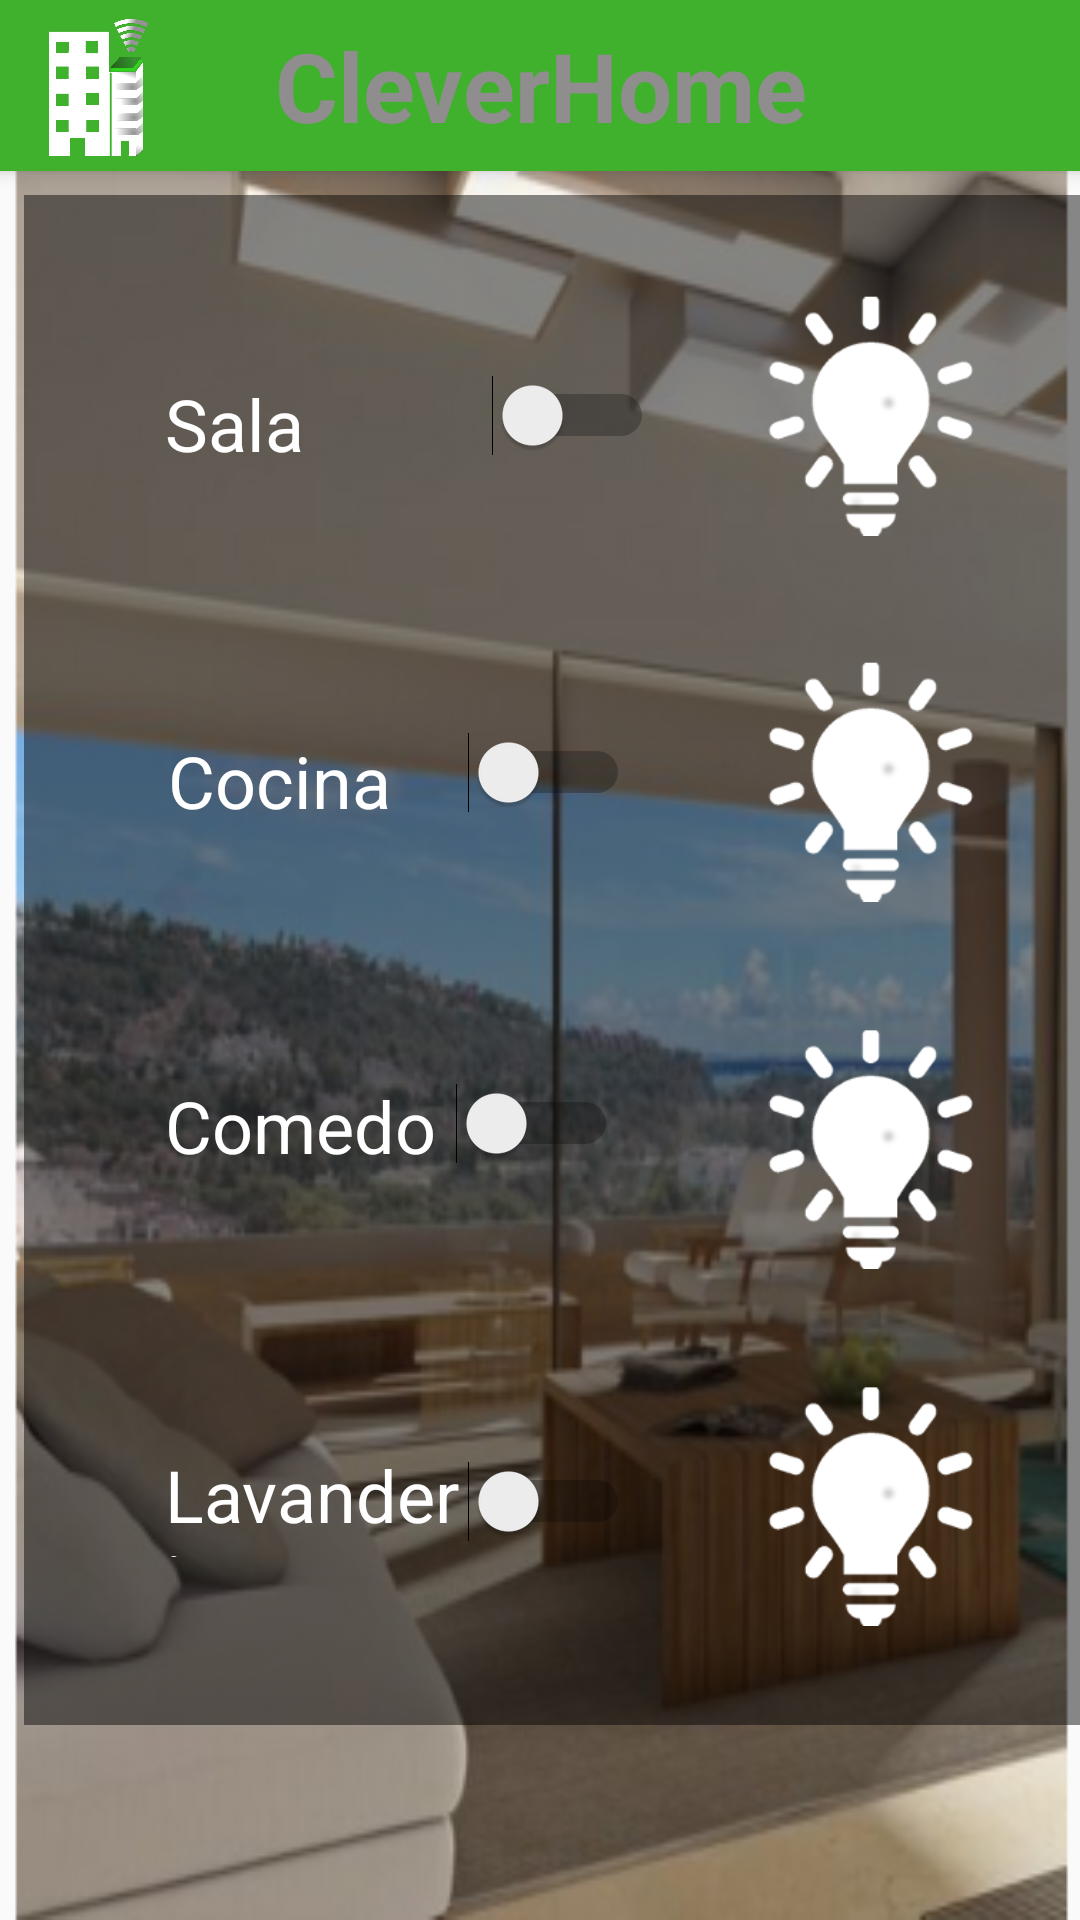

Here is an Android app screen rendered from its layout file. Give the layout XML and the strings, colors and styles it references.
<!-- AndroidManifest.xml: application theme AppTheme -->
<!-- res/layout/activity_main2.xml -->
<?xml version="1.0" encoding="utf-8"?>
<android.support.constraint.ConstraintLayout xmlns:android="http://schemas.android.com/apk/res/android"
    xmlns:app="http://schemas.android.com/apk/res-auto"
    xmlns:tools="http://schemas.android.com/tools"
    android:layout_width="match_parent"
    android:layout_height="match_parent"
    android:background="@drawable/apartamento1"
    tools:context="com.beta.pc.cleverhome.Main2Activity">

    <include
        android:id="@+id/toolbar"
        layout="@layout/tool_bar"

        android:layout_width="380dp"
        android:layout_height="57dp"
        android:layout_marginEnd="8dp"
        android:layout_marginStart="8dp"
        app:layout_constraintEnd_toEndOf="parent"
        app:layout_constraintStart_toStartOf="parent"
        app:layout_constraintTop_toTopOf="parent" />

    <ScrollView
        android:id="@+id/scrollView3"
        android:layout_width="371dp"
        android:layout_height="510dp"
        android:layout_marginStart="8dp"
        android:layout_marginTop="8dp"
        android:background="@color/icons"
        app:layout_constraintStart_toStartOf="parent"
        app:layout_constraintTop_toBottomOf="@+id/toolbar">

        <android.support.constraint.ConstraintLayout
            android:layout_width="match_parent"
            android:layout_height="wrap_content"
            tools:layout_editor_absoluteX="15dp"
            tools:layout_editor_absoluteY="209dp">

            <ImageView
                android:id="@+id/ID_img1"
                android:layout_width="81dp"
                android:layout_height="98dp"
                android:layout_marginEnd="48dp"
                android:layout_marginTop="24dp"
                app:layout_constraintEnd_toEndOf="parent"
                app:layout_constraintTop_toBottomOf="@+id/ID_img0"
                app:srcCompat="@drawable/foco" />

            <ImageView
                android:id="@+id/ID_img0"
                android:layout_width="81dp"
                android:layout_height="98dp"
                android:layout_marginEnd="48dp"
                android:layout_marginTop="24dp"
                app:layout_constraintEnd_toEndOf="parent"
                app:layout_constraintTop_toTopOf="parent"
                app:srcCompat="@drawable/foco" />

            <ImageView
                android:id="@+id/ID_img2"
                android:layout_width="81dp"
                android:layout_height="99dp"
                android:layout_marginEnd="48dp"
                android:layout_marginTop="24dp"
                app:layout_constraintEnd_toEndOf="parent"
                app:layout_constraintTop_toBottomOf="@+id/ID_img1"
                app:srcCompat="@drawable/foco" />

            <ImageView
                android:id="@+id/ID_img3"
                android:layout_width="81dp"
                android:layout_height="99dp"
                android:layout_marginEnd="48dp"
                android:layout_marginTop="20dp"
                app:layout_constraintEnd_toEndOf="parent"
                app:layout_constraintTop_toBottomOf="@+id/ID_img2"
                app:srcCompat="@drawable/foco" />

            <Switch
                android:id="@+id/ID_habitacion1"
                android:layout_width="163dp"
                android:layout_height="26dp"
                android:layout_marginEnd="32dp"
                android:layout_marginTop="60dp"
                android:text="@string/habitacion1"
                android:textColor="@android:color/background_light"
                android:textSize="24sp"
                app:layout_constraintEnd_toStartOf="@+id/ID_img0"
                app:layout_constraintTop_toTopOf="parent" />

            <Switch
                android:id="@+id/ID_habitacion2"
                android:layout_width="154dp"
                android:layout_height="21dp"
                android:layout_marginEnd="40dp"
                android:layout_marginTop="92dp"
                android:text="@string/habitacion2"
                android:textColor="@android:color/background_light"
                android:textSize="24sp"
                app:layout_constraintEnd_toStartOf="@+id/ID_img1"
                app:layout_constraintTop_toBottomOf="@+id/ID_habitacion1" />

            <Switch
                android:id="@+id/ID_habitacion3"
                android:layout_width="151dp"
                android:layout_height="31dp"
                android:layout_marginEnd="44dp"
                android:layout_marginTop="88dp"
                android:text="@string/habitacion3"
                android:textColor="@android:color/background_light"
                android:textSize="24sp"
                app:layout_constraintEnd_toStartOf="@+id/ID_img2"
                app:layout_constraintTop_toBottomOf="@+id/ID_habitacion2" />

            <Switch
                android:id="@+id/ID_habitacion4"
                android:layout_width="155dp"
                android:layout_height="37dp"
                android:layout_marginEnd="40dp"
                android:layout_marginTop="92dp"
                android:text="@string/habitacion4"
                android:textColor="@android:color/background_light"
                android:textSize="24sp"
                app:layout_constraintEnd_toStartOf="@+id/ID_img3"
                app:layout_constraintTop_toBottomOf="@+id/ID_habitacion3" />
        </android.support.constraint.ConstraintLayout>
    </ScrollView>

</android.support.constraint.ConstraintLayout>
<!-- res/layout/tool_bar.xml (included above) -->
<?xml version="1.0" encoding="utf-8"?>
<android.support.v7.widget.Toolbar
    xmlns:android="http://schemas.android.com/apk/res/android"
    android:layout_width="match_parent" android:layout_height="wrap_content"
    android:background="@color/colorPrimary"
    android:elevation="4dp"
    >

<ImageView
    android:src="@drawable/logo"
    android:layout_width="55dp"
    android:layout_height="55dp" />

        <TextView
            android:layout_width="wrap_content"
            android:layout_height="wrap_content"
            android:text="@string/app_name2"
            android:layout_gravity="center"
            android:id="@+id/toolbar_title"
            android:textStyle="bold"
            android:textSize="32dp"
            android:textColor="@color/colorAccent"/>


</android.support.v7.widget.Toolbar>
<!-- resources referenced by this layout -->
<resources>
  <color name="colorAccent">#8f8d8d</color>
  <color name="colorPrimary">#3fb12d</color>
  <color name="icons">#77020202</color>
  <!-- drawable apartamento1: png bitmap (drawable, 170723 bytes) -->
  <!-- drawable foco: png bitmap (drawable, 5191 bytes) -->
  <!-- drawable logo: png bitmap (drawable, 46484 bytes) -->
  <string name="app_name2">CleverHome</string>
  <string name="habitacion1">Sala</string>
  <string name="habitacion2">Cocina</string>
  <string name="habitacion3">Comedor</string>
  <string name="habitacion4">Lavanderia</string>
  <style name="AppTheme" parent="Theme.AppCompat.Light.DarkActionBar">
          <item name="colorPrimary">@color/colorPrimary</item>
          <item name="colorPrimaryDark">@color/colorPrimaryDark</item>
          <item name="colorAccent">@color/colorAccent</item>
  
          <item name="windowNoTitle">true</item>
          <item name="windowActionBar">false</item>
      </style>
  <color name="colorPrimaryDark">#b1b7b2</color>
</resources>
